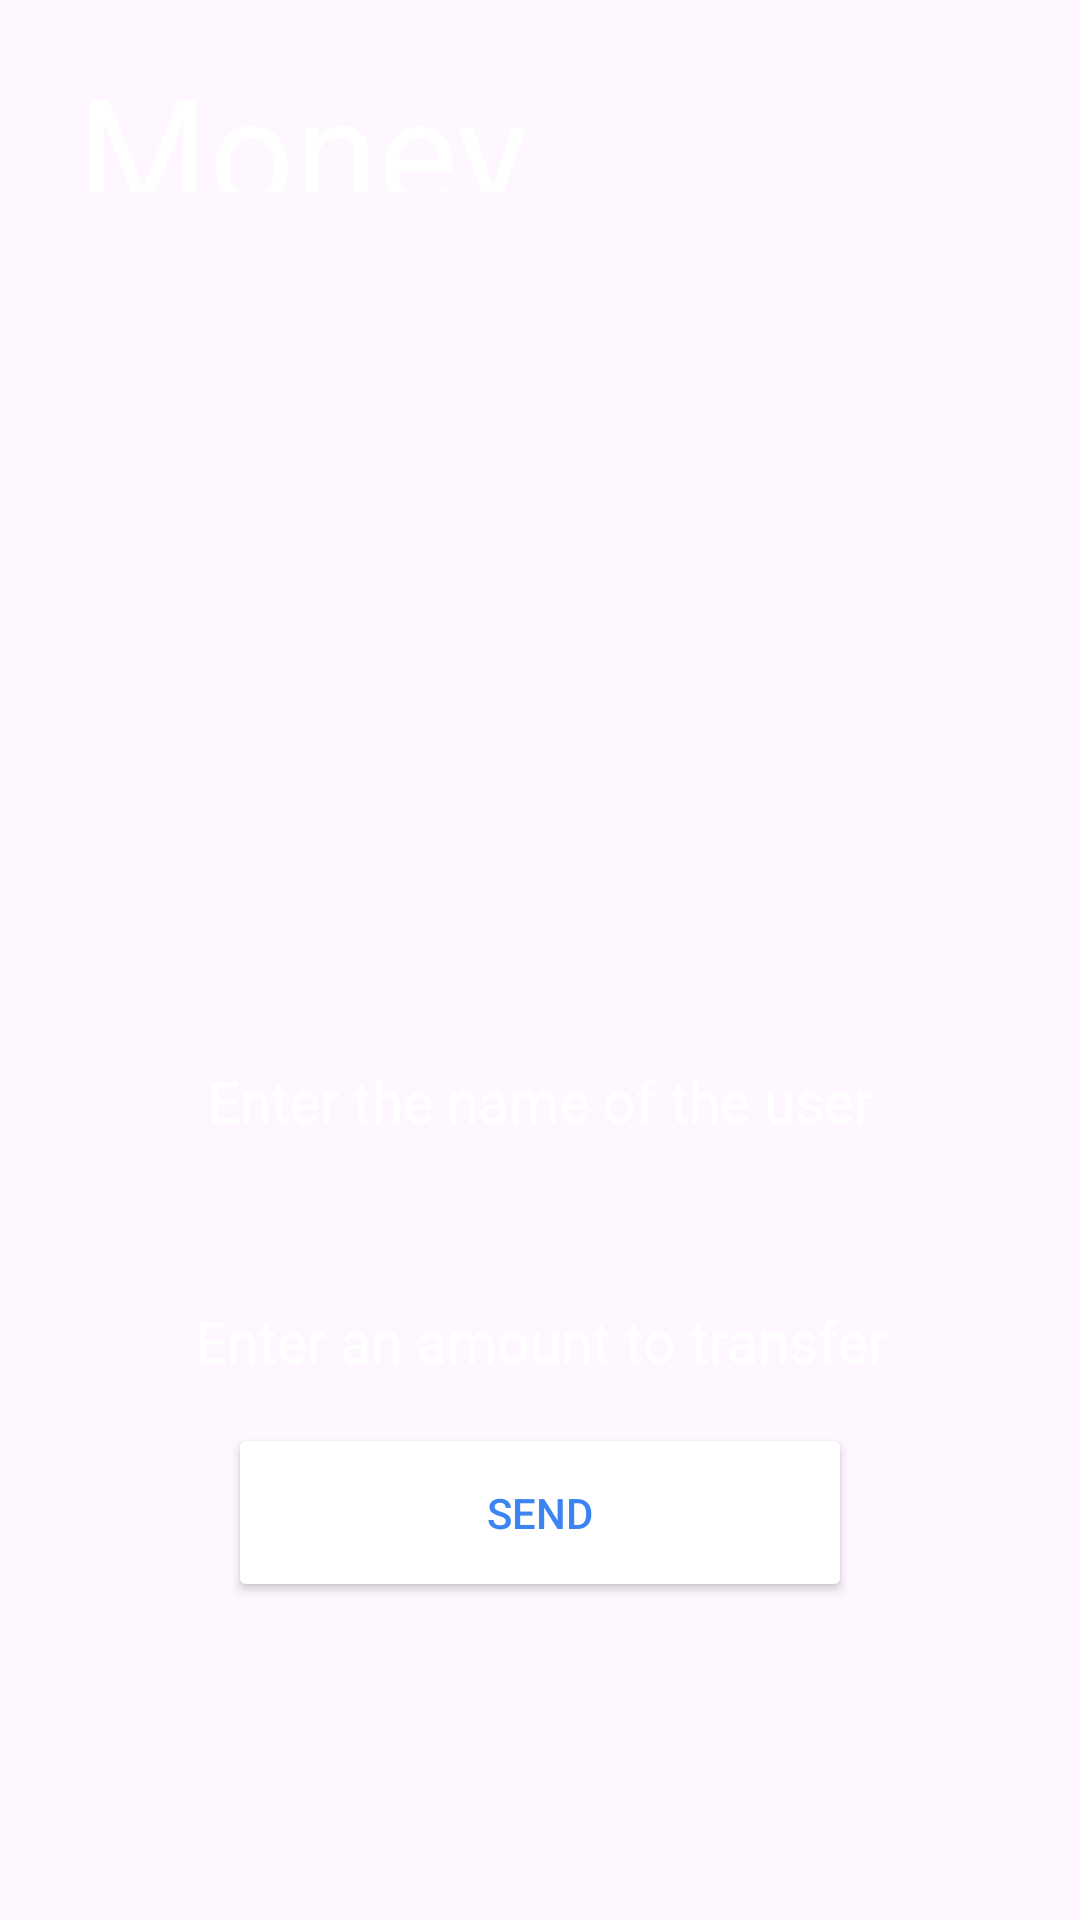

Here is an Android app screen rendered from its layout file. Give the layout XML and the strings, colors and styles it references.
<!-- AndroidManifest.xml: application theme Theme.MoulaProject -->
<!-- res/layout/activity_money_transfer.xml -->
<?xml version="1.0" encoding="utf-8"?>
<RelativeLayout xmlns:android="http://schemas.android.com/apk/res/android"
    xmlns:app="http://schemas.android.com/apk/res-auto"
    xmlns:tools="http://schemas.android.com/tools"
    android:layout_width="match_parent"
    android:layout_height="match_parent"
    android:background="@drawable/login_background"
    android:gravity="center"
    android:padding="16dp"
    tools:context=".MoneyTransferActivity">

    <TextView
        android:id="@+id/textView2"
        android:layout_width="wrap_content"
        android:layout_height="wrap_content"
        android:layout_alignParentStart="true"
        android:layout_alignParentEnd="true"
        android:layout_alignParentBottom="true"
        android:layout_marginStart="10dp"
        android:layout_marginEnd="10dp"
        android:layout_marginBottom="560dp"
        android:text="@string/money_transfer"
        android:textColor="@color/white"
        android:textSize="50sp" />

    <Button
        android:id="@+id/send"
        android:layout_width="150dp"
        android:layout_height="50dp"
        android:layout_below="@+id/textView2"
        android:layout_alignParentStart="true"
        android:layout_alignParentEnd="true"
        android:layout_alignParentBottom="true"
        android:layout_marginStart="60dp"
        android:layout_marginTop="-150dp"
        android:layout_marginEnd="60dp"
        android:layout_marginBottom="90dp"
        android:backgroundTint="@color/white"
        android:text="@string/send"
        android:textColor="#3B84F1" />

    <EditText
        android:id="@+id/TrMoney"
        android:layout_width="wrap_content"
        android:layout_height="wrap_content"
        android:layout_alignParentStart="true"
        android:layout_alignParentTop="true"
        android:layout_alignParentEnd="true"
        android:layout_marginStart="20dp"
        android:layout_marginTop="400dp"
        android:layout_marginEnd="20dp"
        android:background="@drawable/rounded_corner"
        android:gravity="center"
        android:hint="@string/enter_an_amount_to_transfer"
        android:inputType="text"
        android:padding="18dp"
        android:textColor="@color/white"
        android:textColorHint="@color/white"
        android:textSize="19sp" />

    <EditText
        android:id="@+id/TrId"
        android:layout_width="wrap_content"
        android:layout_height="wrap_content"
        android:layout_alignParentStart="true"
        android:layout_alignParentTop="true"
        android:layout_alignParentEnd="true"
        android:layout_marginStart="20dp"
        android:layout_marginTop="320dp"
        android:layout_marginEnd="20dp"
        android:background="@drawable/rounded_corner"
        android:gravity="center"
        android:hint="@string/enter_the_name_of_the_user"
        android:inputType="text"
        android:padding="18dp"
        android:textColor="@color/white"
        android:textColorHint="@color/white"
        android:textSize="19sp" />


</RelativeLayout>
<!-- resources referenced by this layout -->
<resources>
  <string name="enter_an_amount_to_transfer">Enter an amount to transfer</string>
  <string name="enter_the_name_of_the_user">Enter the name of the user</string>
  <string name="money_transfer">Money Transfer</string>
  <string name="send">send</string>
  <style name="Theme.MoulaProject" parent="Base.Theme.MoulaProject" />
  <style name="Base.Theme.MoulaProject" parent="Theme.Material3.DayNight.NoActionBar">
          
          
      </style>
  <!-- not gathered from this repository: default colours our renderer supplied (Android Studio template values) -->
  <color name="white">#FFFFFFFF</color>
</resources>
